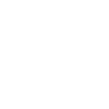
t = 0.00 s
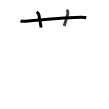
t = 2.75 s
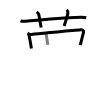
t = 5.50 s
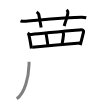
t = 8.50 s
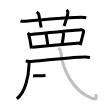
t = 11.25 s
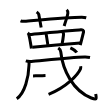
t = 14.00 s

The animated SVG that drew these frames (rendered in a browser with its animation timeline set to each time). Animation: 14 SMIL elements (animate=14); one cycle of 14.00 s.

<svg width="109px" height="109px" viewBox="0 0 px 109px" xmlns="http://www.w3.org/2000/svg" xmlns:xlink="http://www.w3.org/1999/xlink" xml:space="preserve" version="1.1"  baseProfile="full">
<path d="M20.5,20.77c1.29,0.53,2.8,0.63,4.1,0.53c11.9-0.96,43.4-3.96,57.12-4.03c2.16-0.01,3.45,0.25,4.53,0.51" style="fill:none;stroke:black;stroke-width:3;opacity:0">
  <animate attributeType="CSS" attributeName="opacity" from="0" to="1" begin="0s" dur="1s" repeatCount="Indefinite" fill="freeze" />
</path>
<path d="M36.62,12c1.51,1.23,2.01,1.6,2.15,2.37c0.73,3.88,1.94,10.55,2.37,13.13" style="fill:none;stroke:black;stroke-width:3;opacity:0">
  <animate attributeType="CSS" attributeName="opacity" from="0" to="1" begin="1s" dur="1s" repeatCount="Indefinite" fill="freeze" />
</path>
<path d="M66.7,9.75c0.87,0.77,1.32,2.42,1.16,3.58c-0.61,4.17-2.44,8.24-3.7,12.67" style="fill:none;stroke:black;stroke-width:3;opacity:0">
  <animate attributeType="CSS" attributeName="opacity" from="0" to="1" begin="2s" dur="1s" repeatCount="Indefinite" fill="freeze" />
</path>
<path d="M27.75,32.91c0.3,0.25,0.6,0.46,0.73,0.78c1.02,2.49,2.25,10.37,2.95,14.85" style="fill:none;stroke:black;stroke-width:3;opacity:0">
  <animate attributeType="CSS" attributeName="opacity" from="0" to="1" begin="3s" dur="1s" repeatCount="Indefinite" fill="freeze" />
</path>
<path d="M29.59,34.6c6.51-0.98,47.9-4.57,51.36-4.9c1.26-0.12,2.98,0.84,2.64,2.24c-0.71,2.92-1.84,7.56-3.33,13.12" style="fill:none;stroke:black;stroke-width:3;opacity:0">
  <animate attributeType="CSS" attributeName="opacity" from="0" to="1" begin="4s" dur="1s" repeatCount="Indefinite" fill="freeze" />
</path>
<path d="M45.04,33.2c0.96,0.3,1.14,1.01,1.27,1.83c0.47,3.02,1.36,8.33,1.52,9.8" style="fill:none;stroke:black;stroke-width:3;opacity:0">
  <animate attributeType="CSS" attributeName="opacity" from="0" to="1" begin="5s" dur="1s" repeatCount="Indefinite" fill="freeze" />
</path>
<path d="M62.74,32.17C63,33,63.7,33.29,63.55,34.54c-0.36,3.24-1.08,7.7-1.41,9.05" style="fill:none;stroke:black;stroke-width:3;opacity:0">
  <animate attributeType="CSS" attributeName="opacity" from="0" to="1" begin="6s" dur="1s" repeatCount="Indefinite" fill="freeze" />
</path>
<path d="M32.36,47.18c4.06-0.37,42.28-3.67,47.86-4.24" style="fill:none;stroke:black;stroke-width:3;opacity:0">
  <animate attributeType="CSS" attributeName="opacity" from="0" to="1" begin="7s" dur="1s" repeatCount="Indefinite" fill="freeze" />
</path>
<path d="M29.06,61.79c0.04,0.86-0.04,2.21-0.07,3.45c-0.31,11.52-4.11,28.12-12.23,33.47" style="fill:none;stroke:black;stroke-width:3;opacity:0">
  <animate attributeType="CSS" attributeName="opacity" from="0" to="1" begin="8s" dur="1s" repeatCount="Indefinite" fill="freeze" />
</path>
<path d="M25.8,60.91c1.5,0.51,4.27,0.61,5.77,0.51c7.12-0.46,37.11-4.01,53.16-4.47c2.51-0.07,4.01,0.24,5.27,0.5" style="fill:none;stroke:black;stroke-width:3;opacity:0">
  <animate attributeType="CSS" attributeName="opacity" from="0" to="1" begin="9s" dur="1s" repeatCount="Indefinite" fill="freeze" />
</path>
<path d="M33.04,75.91c0.71-0.01,1.55-0.02,2.46-0.04c2.12-0.04,4.6-0.1,6.75-0.17c1.24-0.04,2.37-0.08,3.25-0.12" style="fill:none;stroke:black;stroke-width:3;opacity:0">
  <animate attributeType="CSS" attributeName="opacity" from="0" to="1" begin="10s" dur="1s" repeatCount="Indefinite" fill="freeze" />
</path>
<path d="M58.22,48c1.56,1.1,2.28,1.4,2.53,3.78c2,18.59,12.2,38.86,30.55,46.22c6.06,2.43,5.17,0.88,4.4-4.01" style="fill:none;stroke:black;stroke-width:3;opacity:0">
  <animate attributeType="CSS" attributeName="opacity" from="0" to="1" begin="11s" dur="1s" repeatCount="Indefinite" fill="freeze" />
</path>
<path d="M80.67,66.33c0.1,0.63,0.2,1.64-0.19,2.55C78.13,74.26,67,87.07,48.57,94.3" style="fill:none;stroke:black;stroke-width:3;opacity:0">
  <animate attributeType="CSS" attributeName="opacity" from="0" to="1" begin="12s" dur="1s" repeatCount="Indefinite" fill="freeze" />
</path>
<path d="M70.37,47.79c2.08,0.95,5.41,3.14,6.38,4.77" style="fill:none;stroke:black;stroke-width:3;opacity:0">
  <animate attributeType="CSS" attributeName="opacity" from="0" to="1" begin="13s" dur="1s" repeatCount="Indefinite" fill="freeze" />
</path>
</svg>
